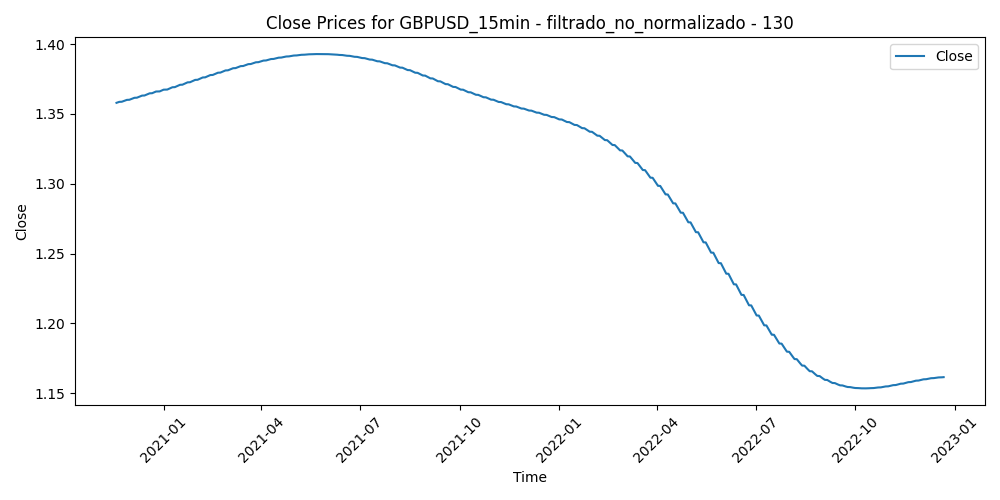

The data file committed next to this chart (first rows):
Time, Close, Volume, diferencia_media_130
2020-11-18 09:45:00, 1.358, 1033, -0.003335
2020-11-18 10:00:00, 1.358, 1383, -0.004203
2020-11-18 10:15:00, 1.358, 1390, -0.00454
2020-11-18 10:30:00, 1.358, 1325, -0.00404
2020-11-18 10:45:00, 1.358, 1106, -0.003672
2020-11-18 11:00:00, 1.358, 1096, -0.00456
2020-11-18 11:15:00, 1.358, 1059, -0.004345
2020-11-18 11:30:00, 1.358, 964, -0.004468
2020-11-18 11:45:00, 1.358, 1028, -0.004461
2020-11-18 12:00:00, 1.358, 1020, -0.003957
2020-11-18 12:15:00, 1.358, 927, -0.004197
2020-11-18 12:30:00, 1.358, 856, -0.003604
2020-11-18 12:45:00, 1.358, 926, -0.004204
2020-11-18 13:00:00, 1.358, 873, -0.003466
2020-11-18 13:15:00, 1.358, 914, -0.003037
2020-11-18 13:30:00, 1.358, 828, -0.002854
2020-11-18 13:45:00, 1.358, 1547, -0.002761
2020-11-18 14:00:00, 1.358, 1660, -0.001846
2020-11-18 14:15:00, 1.358, 941, -0.002446
2020-11-18 14:30:00, 1.358, 955, -0.002405
2020-11-18 14:45:00, 1.358, 1157, -0.002352
2020-11-18 15:00:00, 1.358, 1202, -0.002498
2020-11-18 15:15:00, 1.358, 1377, -0.001452
2020-11-18 15:30:00, 1.358, 1433, -0.001334
2020-11-18 15:45:00, 1.358, 1311, -0.001999
2020-11-18 16:00:00, 1.358, 1290, -0.001747
2020-11-18 16:15:00, 1.358, 1021, -0.002229
2020-11-18 16:30:00, 1.358, 1421, -0.003332
2020-11-18 16:45:00, 1.358, 1254, -0.00367
2020-11-18 17:00:00, 1.358, 1362, -0.004678
2020-11-18 17:15:00, 1.358, 1130, -0.005143
2020-11-18 17:30:00, 1.358, 1509, -0.004592
2020-11-18 17:45:00, 1.358, 1433, -0.004314
2020-11-18 18:00:00, 1.358, 1026, -0.003999
2020-11-18 18:15:00, 1.358, 818, -0.003048
2020-11-18 18:30:00, 1.358, 830, -0.003865
2020-11-18 18:45:00, 1.358, 681, -0.003549
2020-11-18 19:00:00, 1.358, 874, -0.003242
2020-11-18 19:15:00, 1.358, 1078, -0.002432
2020-11-18 19:30:00, 1.358, 629, -0.002354
2020-11-18 19:45:00, 1.358, 803, -0.002445
2020-11-18 20:00:00, 1.358, 931, -0.001943
2020-11-18 20:15:00, 1.358, 549, -0.001818
2020-11-18 20:30:00, 1.358, 576, -0.002409
2020-11-18 20:45:00, 1.358, 573, -0.001932
2020-11-18 21:00:00, 1.358, 661, -0.001385
2020-11-18 21:15:00, 1.358, 575, -0.001181
2020-11-18 21:30:00, 1.358, 627, -0.00143
2020-11-18 21:45:00, 1.358, 534, -0.001509
2020-11-18 22:00:00, 1.358, 431, -0.001424
2020-11-18 22:15:00, 1.358, 359, -0.001248
2020-11-18 22:30:00, 1.358, 625, -0.0005212
2020-11-18 22:45:00, 1.358, 915, -0.0001371
2020-11-18 23:00:00, 1.358, 495, 0.0001987
2020-11-18 23:15:00, 1.358, 284, -0.0001934
2020-11-18 23:30:00, 1.358, 289, -0.0001291
2020-11-18 23:45:00, 1.358, 388, 3.0461538461423743e-05
2020-11-19 00:00:00, 1.358, 181, -0.0001422
2020-11-19 00:15:00, 1.358, 84, 0.0001096
2020-11-19 00:30:00, 1.358, 66, 0.0001382
... 51,970 more rows
